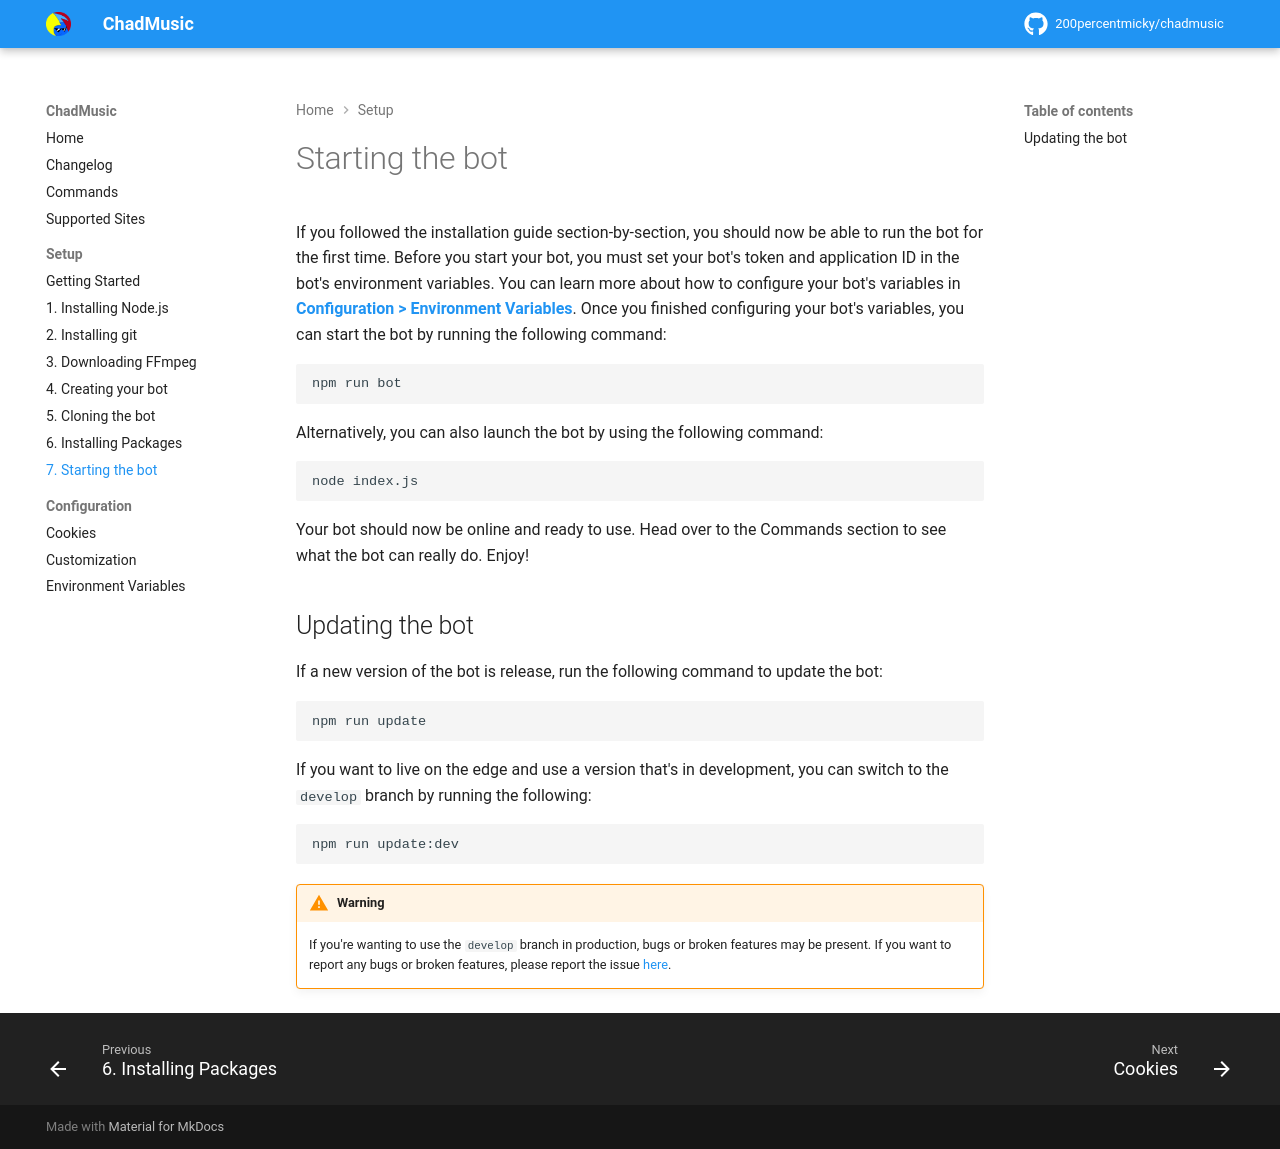

repository: 200percentmicky/chadmusic · page: setup/starting_the_bot/index.html · generator: mkdocs

# Starting the bot
If you followed the installation guide section-by-section, you should now be able to run the bot for the first time. Before you start your bot, you must set your bot's token and application ID in the bot's environment variables. You can learn more about how to configure your bot's variables in **[Configuration > Environment Variables](../configuration/env_variables.md)**. Once you finished configuring your bot's variables, you can start the bot by running the following command:

```
npm run bot
```

Alternatively, you can also launch the bot by using the following command:

```
node index.js
```

Your bot should now be online and ready to use. Head over to the Commands section to see what the bot can really do. Enjoy!

## Updating the bot

If a new version of the bot is release, run the following command to update the bot:

```
npm run update
```

If you want to live on the edge and use a version that's in development, you can switch to the `develop` branch by running the following:

```
npm run update:dev
```

!!! warning

    If you're wanting to use the `develop` branch in production, bugs or broken features may be present. If you want to report any bugs or broken features, please report the issue [here](https://github.com/200percentmicky/chadmusic/issues).
